Labelled photos from "Spectrograms", an image-classification folder in Nsajid9/Orca-call-Classifier-Machine. The possible labels are: call, no call.

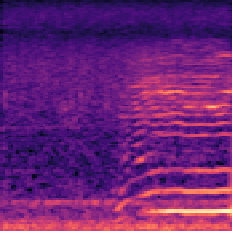
Label: call

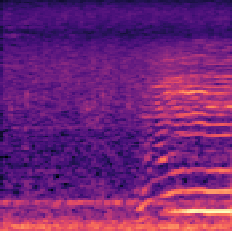
Label: no call

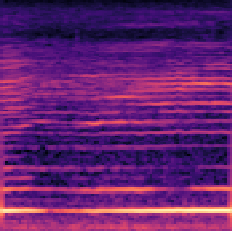
Label: call

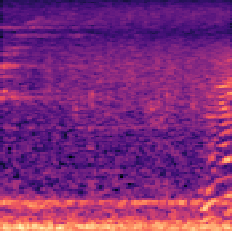
Label: no call

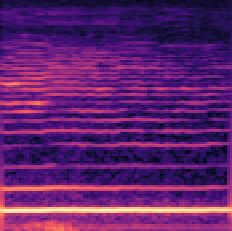
Label: call

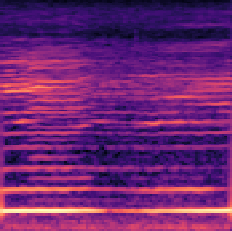
Label: no call
